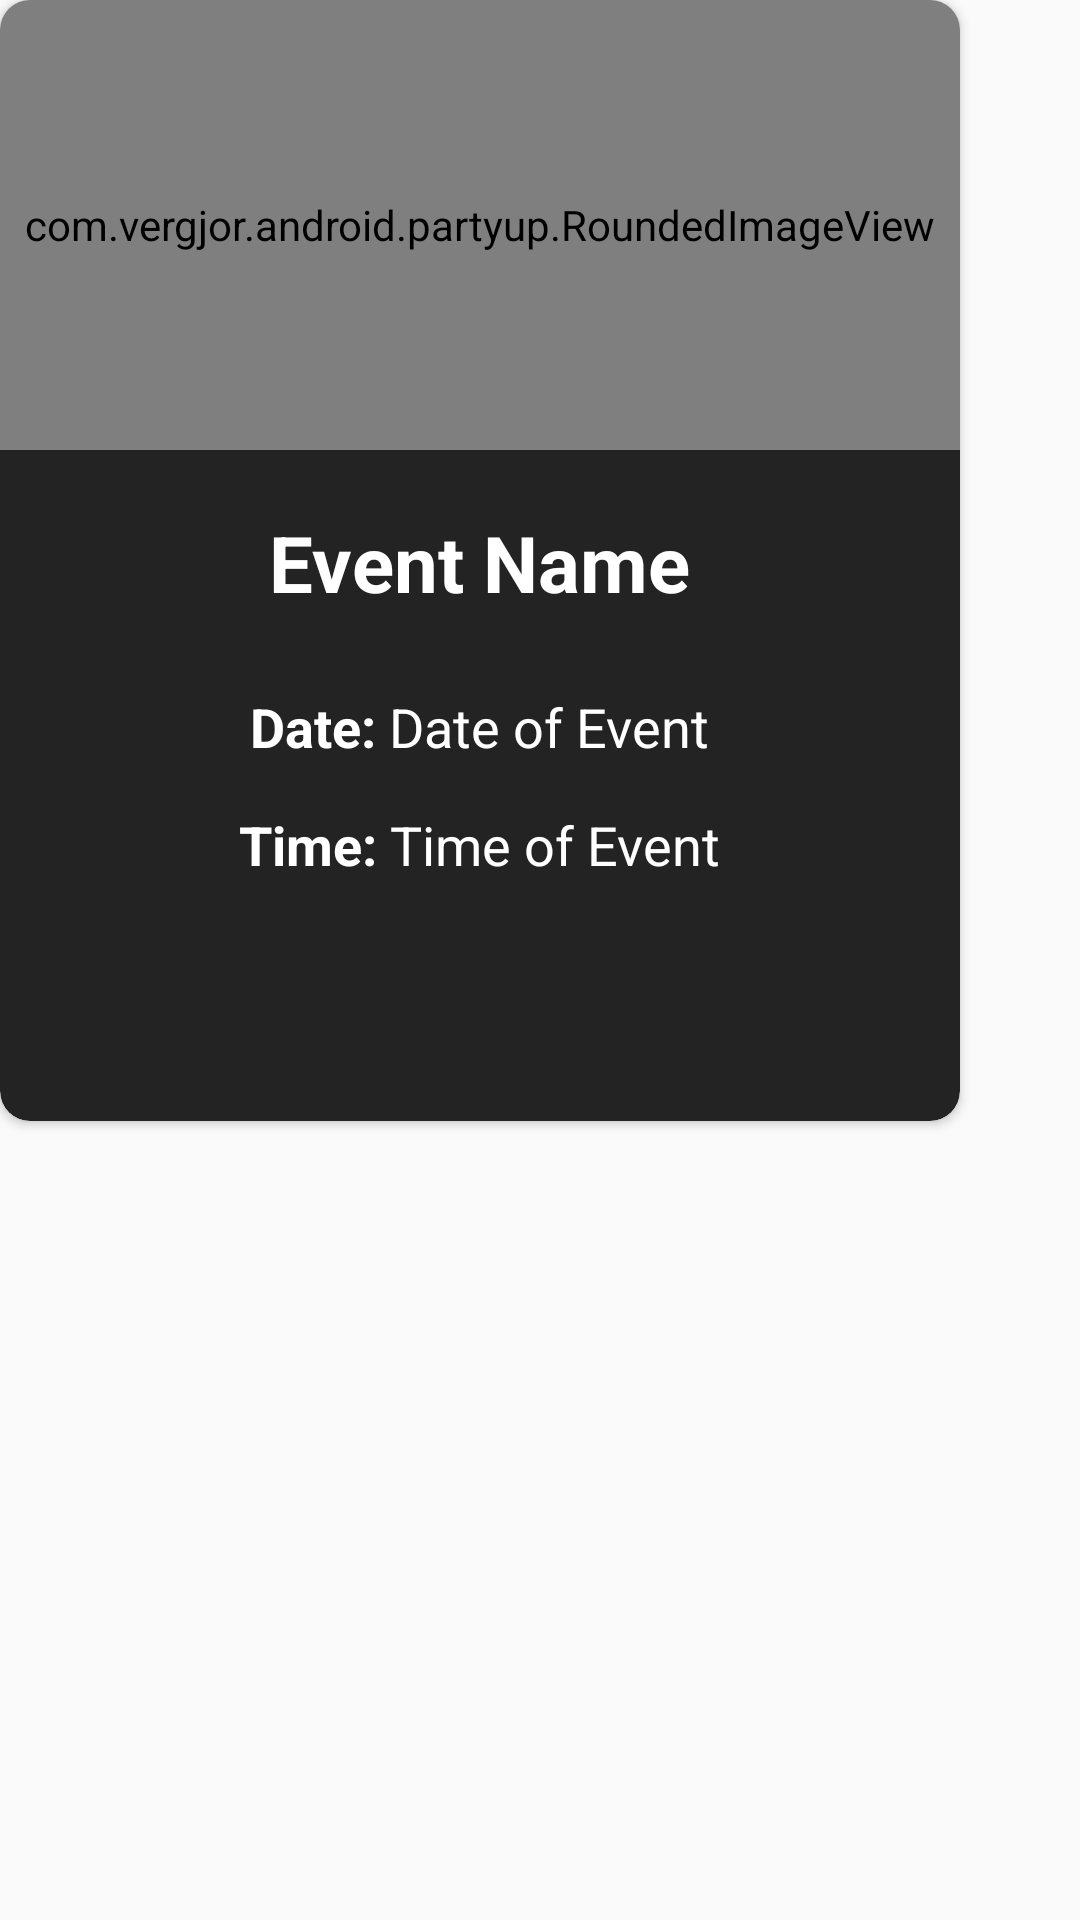

The Android layout XML behind this screen, and the referenced resources:
<!-- AndroidManifest.xml: application theme AppTheme -->
<!-- res/layout/detailed_saved_card.xml -->
<?xml version="1.0" encoding="utf-8"?>
<RelativeLayout xmlns:android="http://schemas.android.com/apk/res/android"
    android:layout_width="300dp"
    android:layout_height="430dp"
    xmlns:app="http://schemas.android.com/apk/res-auto"
    android:layout_gravity="center">


    <android.support.v7.widget.CardView
        android:layout_width="wrap_content"
        android:layout_height="wrap_content"
        app:cardCornerRadius="10dp">
        <LinearLayout
            android:layout_width="match_parent"
            android:layout_height="wrap_content"
            android:layout_alignParentStart="true"
            android:layout_alignParentTop="true"
            android:layout_marginTop="140dp"
            android:background="@drawable/shape_card"
            android:gravity="center_horizontal"
            android:orientation="vertical">

            <TextView
                android:id="@+id/event_name"
                android:layout_width="wrap_content"
                android:layout_height="wrap_content"
                android:layout_marginTop="30dp"
                android:text="Event Name"
                android:textColor="@android:color/white"
                android:textSize="26sp"
                android:textStyle="bold" />

            <LinearLayout
                android:layout_marginTop="20dp"
                android:orientation="horizontal"
                android:layout_width="wrap_content"
                android:layout_height="wrap_content">

                <TextView
                    android:layout_weight="3"
                    android:layout_width="wrap_content"
                    android:layout_height="wrap_content"
                    android:layout_marginBottom="10dp"
                    android:layout_marginTop="5dp"
                    android:text="Date: "
                    android:textStyle="bold"
                    android:textColor="@android:color/white"
                    android:textSize="18sp"
                    />

                <TextView
                    android:id="@+id/event_date"
                    android:layout_weight="1"
                    android:layout_width="wrap_content"
                    android:layout_height="wrap_content"
                    android:layout_marginBottom="10dp"
                    android:layout_marginTop="5dp"
                    android:text="Date of Event"
                    android:textColor="@android:color/white"
                    android:textSize="18sp"
                    />
            </LinearLayout>

            <LinearLayout
                android:orientation="horizontal"
                android:layout_width="wrap_content"
                android:layout_height="wrap_content">

                <TextView
                    android:layout_weight="3"
                    android:layout_width="wrap_content"
                    android:layout_height="wrap_content"
                    android:layout_marginBottom="10dp"
                    android:layout_marginTop="5dp"
                    android:text="Time: "
                    android:textStyle="bold"
                    android:textColor="@android:color/white"
                    android:textSize="18sp"
                    />

                <TextView
                    android:id="@+id/event_time"
                    android:layout_weight="1"
                    android:layout_width="wrap_content"
                    android:layout_height="wrap_content"
                    android:layout_marginBottom="10dp"
                    android:layout_marginTop="5dp"
                    android:text="Time of Event"
                    android:textColor="@android:color/white"
                    android:textSize="18sp"
                    />

            </LinearLayout>


            <LinearLayout
                android:layout_width="match_parent"
                android:layout_height="wrap_content"
                android:layout_marginTop="50dp"
                android:layout_marginBottom="20dp"
                android:orientation="horizontal">


                <ImageButton
                    android:id="@+id/location_btn_detailed"
                    android:layout_width="0dp"
                    android:layout_height="wrap_content"
                    android:layout_weight="1"
                    android:clickable="true"
                    android:focusable="true"
                    android:background="@drawable/shape_card"
                    android:src="@drawable/location_btn" />




            </LinearLayout>

        </LinearLayout>

        <com.vergjor.android.partyup.RoundedImageView
            android:id="@+id/card_image"
            android:layout_width="320dp"
            android:layout_height="150dp"
            android:layout_alignParentTop="true"
            android:src="@drawable/screenshot_2"
            android:layout_centerHorizontal="true" />

    </android.support.v7.widget.CardView>

</RelativeLayout>
<!-- resources referenced by this layout -->
<resources>
  <!-- drawable screenshot_2: png bitmap (drawable, 650568 bytes) -->
  <!-- drawable shape_card (drawable) -->
  <?xml version="1.0" encoding="utf-8"?>
  <shape xmlns:android="http://schemas.android.com/apk/res/android"
      android:shape="rectangle">
  
      <gradient
          android:centerColor="#232323"
          android:endColor="#232323"
          android:startColor="#232323"/>
  
      <corners
          android:bottomRightRadius="10dp"
          android:bottomLeftRadius="10dp"
          android:topLeftRadius="10dp"
          android:topRightRadius="10dp"/>
  </shape>
  <style name="AppTheme" parent="Theme.AppCompat.Light.DarkActionBar">
          
          <item name="colorPrimary">@color/colorPrimary</item>
          <item name="colorPrimaryDark">@color/colorPrimaryDark</item>
          <item name="colorAccent">@color/colorAccent</item>
          <item name="android:textColorHint">#B9B7A7</item>
      </style>
  <color name="colorPrimary">#050506</color>
  <color name="colorPrimaryDark">#303F9F</color>
  <color name="colorAccent">#FF4081</color>
</resources>
